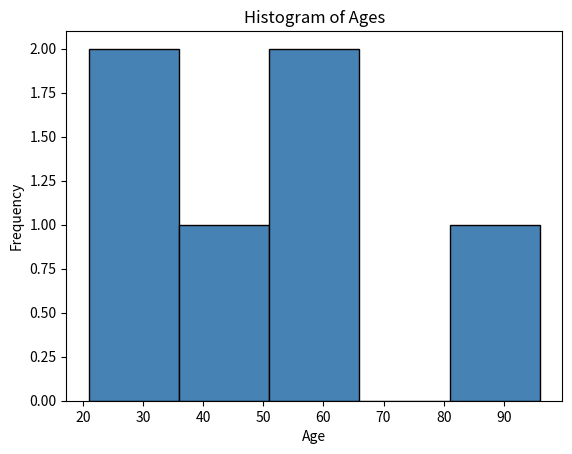

Recreate this plot in Python.
#6.	One of the uses of slicing is for data visualization.
# Slicing is often used in data visualization to extract specific portions of a dataset for plotting.
# Write code to create a subarray of the ages (only ages) in the transposed array using slicing.
# Using Matplotlib, plot a histogram of the age array. Your graph should have an xlabel, an ylabel, and a title.

import numpy as np
import matplotlib.pyplot as plt

names = ["John","Kelly","Jos","Peter","Robert","Piper"]
age = [21,21,56,44,56,96]
gender = ['M','F','M','M','M','F']

# Create transposed array
arr = np.array([names, age, gender]).T
print("\nArray:\n", arr)

# Extract ages using slicing (column index 1, all rows)
ages = arr[:, 1].astype(int)
print("\nAges subarray:", ages)

#histogram
plt.hist(ages, bins=5, color='steelblue', edgecolor='black')
plt.xlabel("Age")
plt.ylabel("Frequency")
plt.title("Histogram of Ages")
plt.show()
